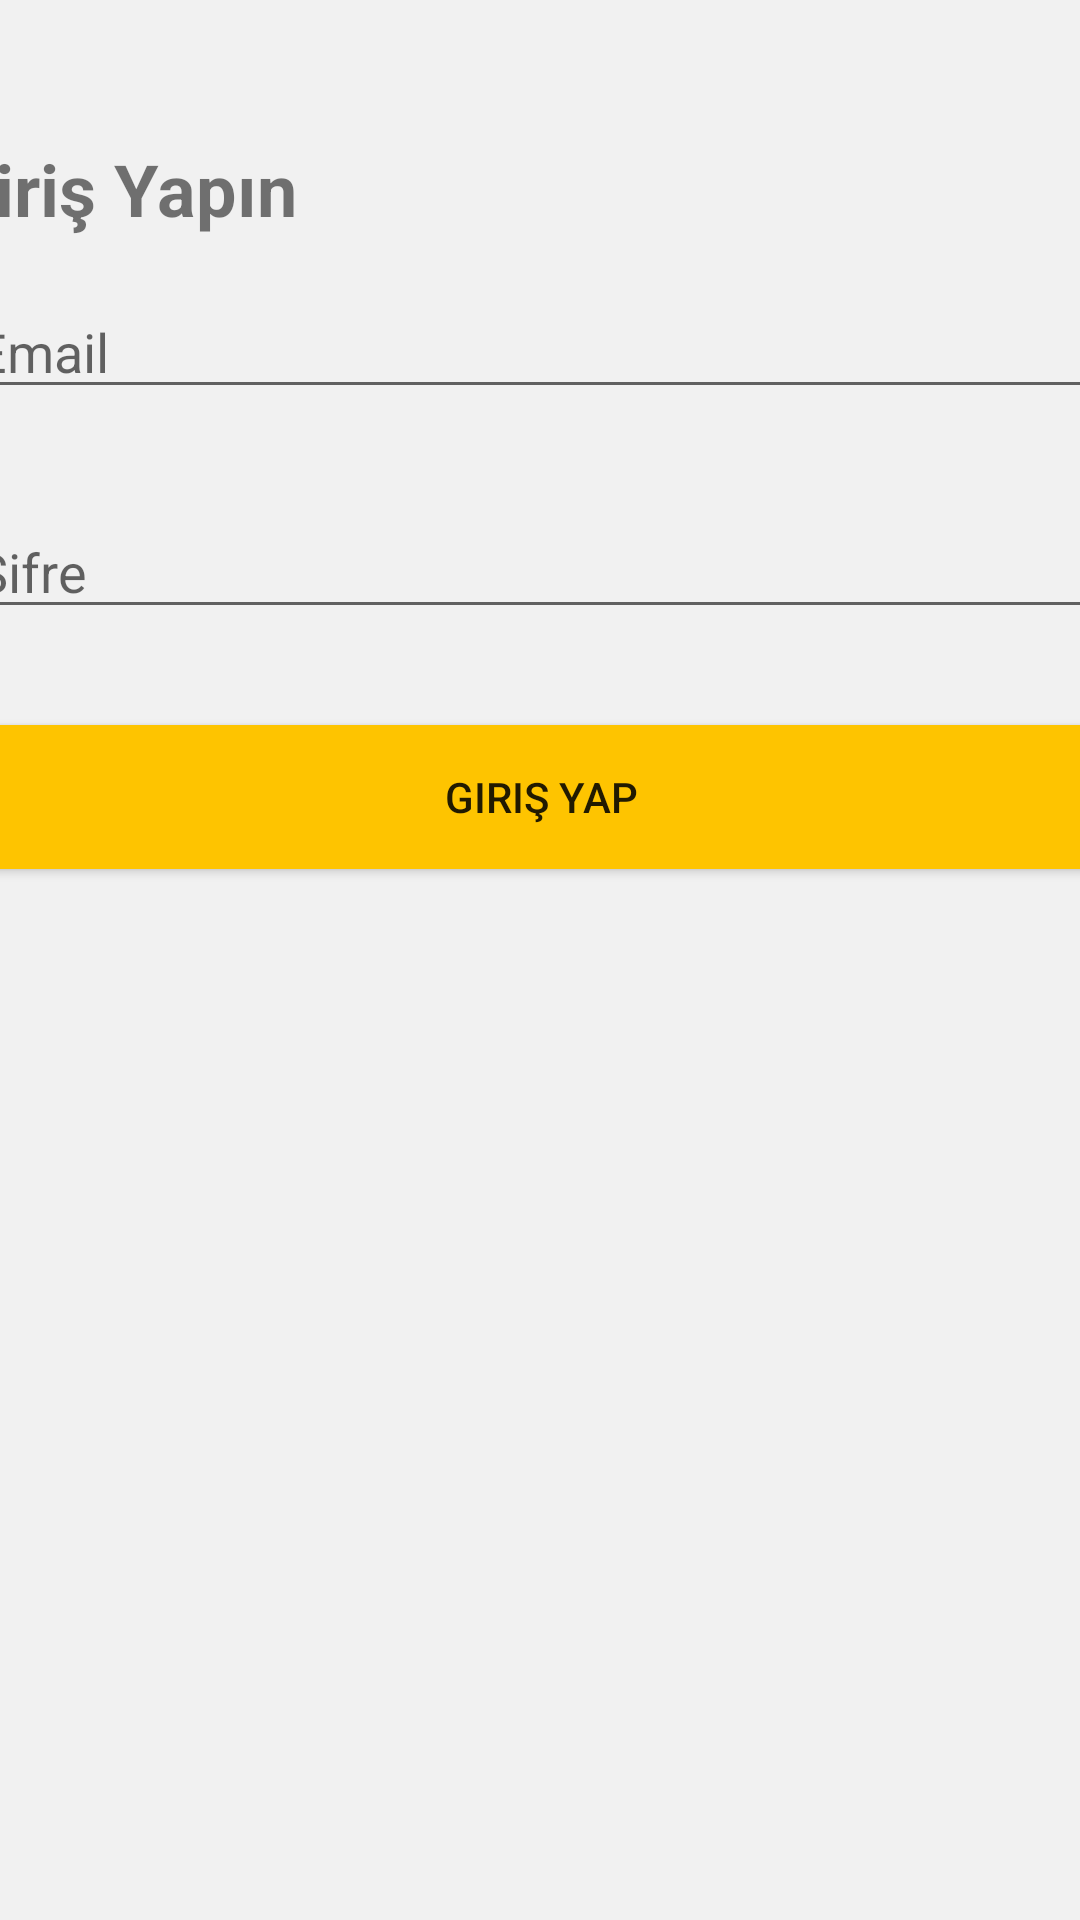

Android layout source for this screen:
<!-- AndroidManifest.xml: application theme Theme.ImdbApp -->
<!-- res/layout/activity_login.xml -->
<?xml version="1.0" encoding="utf-8"?>
<androidx.constraintlayout.widget.ConstraintLayout xmlns:android="http://schemas.android.com/apk/res/android"
    xmlns:app="http://schemas.android.com/apk/res-auto"
    xmlns:tools="http://schemas.android.com/tools"
    android:layout_width="match_parent"
    android:layout_height="match_parent"
    android:background="@color/imdb_gri"
    tools:context=".ui.login.LoginActivity">

    <LinearLayout
        android:id="@+id/linearLayout"
        android:layout_width="match_parent"
        android:layout_height="wrap_content"
        android:background="@color/cardview_dark_background"
        android:orientation="vertical"
        app:layout_constraintEnd_toEndOf="parent"
        app:layout_constraintStart_toStartOf="parent"
        app:layout_constraintTop_toTopOf="parent">

        <ImageView
            android:id="@+id/imageView2"
            android:layout_width="match_parent"
            android:layout_height="match_parent"
            app:srcCompat="@drawable/imdb_logo" />
    </LinearLayout>

    <LinearLayout
        android:id="@+id/linearLayout2"
        android:layout_width="@dimen/dortyüzonyedidp"
        android:layout_height="@dimen/besyuzkirkyedidp"
        android:background="@color/imdb_gri"
        android:orientation="vertical"
        app:layout_constraintBottom_toBottomOf="parent"
        app:layout_constraintEnd_toEndOf="parent"
        app:layout_constraintStart_toStartOf="parent"
        app:layout_constraintTop_toBottomOf="@+id/linearLayout">

        <TextView
            android:id="@+id/txt_kategoriAdi"
            android:layout_width="match_parent"
            android:layout_height="wrap_content"
            android:layout_marginLeft="@dimen/ondp"
            android:text="Giriş Yapın"
            android:textSize="@dimen/yirmidortsp"
            android:textStyle="bold" />

        <EditText
            android:id="@+id/edt_emailGiris"
            android:layout_width="match_parent"
            android:layout_height="wrap_content"
            android:layout_margin="@dimen/onaltidp"
            android:ems="10"
            android:hint="Email"
            android:inputType="textPersonName" />

        <EditText
            android:id="@+id/edt_sifreGiris"
            android:layout_width="match_parent"
            android:layout_height="wrap_content"
            android:layout_margin="@dimen/onaltidp"
            android:ems="10"
            android:hint="Şifre"
            android:inputType="textPassword" />

        <Button
            android:id="@+id/btn_GirisYap"
            android:layout_width="match_parent"
            android:layout_height="wrap_content"
            android:layout_margin="@dimen/onaltidp"
            android:background="@color/imdb_sari"
            android:text="Giriş Yap" />
    </LinearLayout>

</androidx.constraintlayout.widget.ConstraintLayout>
<!-- resources referenced by this layout -->
<resources>
  <color name="imdb_gri">#f1f1f1</color>
  <color name="imdb_sari">#FEC400</color>
  <dimen name="besyuzkirkyedidp">547dp</dimen>
  <dimen name="onaltidp">16dp</dimen>
  <dimen name="ondp">10dp</dimen>
  <dimen name="yirmidortsp">24sp</dimen>
  <style name="Theme.ImdbApp" parent="Theme.AppCompat.Light.NoActionBar">
          
          <item name="colorPrimary">@color/purple_500</item>
          <item name="colorPrimaryVariant">@color/purple_700</item>
          <item name="colorOnPrimary">@color/white</item>
          
          <item name="colorSecondary">@color/teal_200</item>
          <item name="colorSecondaryVariant">@color/teal_700</item>
          <item name="colorOnSecondary">@color/black</item>
          
          <item name="android:statusBarColor" tools:targetApi="l">?attr/colorPrimaryVariant</item>
          
      </style>
  <color name="purple_500">#FF6200EE</color>
  <color name="purple_700">#FF3700B3</color>
  <color name="white">#FFFFFFFF</color>
  <color name="teal_200">#FF03DAC5</color>
  <color name="teal_700">#FF018786</color>
  <color name="black">#FF000000</color>
</resources>
